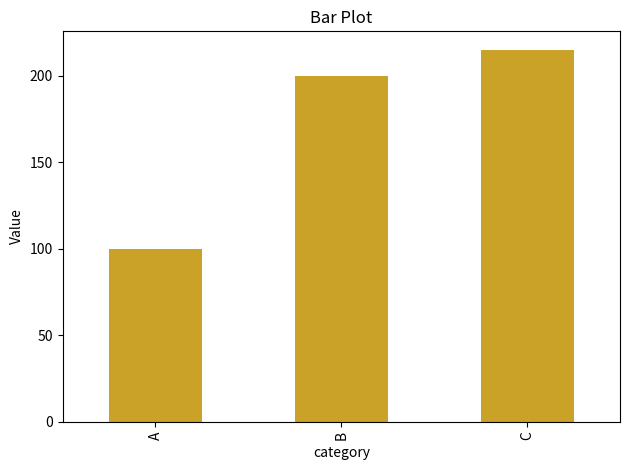

Generate this figure with matplotlib:
import pandas as pd
import matplotlib.pyplot as plt

df = pd.DataFrame({
    "category": ["A", "B", "C"],
    "values": [100, 200, 215],
})

df.plot(kind="bar", x="category", y="values",
        color="#c9a227", legend=False)
plt.title("Bar Plot")
plt.ylabel("Value")
plt.tight_layout()
plt.show()

import matplotlib
matplotlib.use('Agg')
import matplotlib.pyplot as plt
plt.savefig('plot.png', dpi=150, bbox_inches='tight', facecolor='white')
